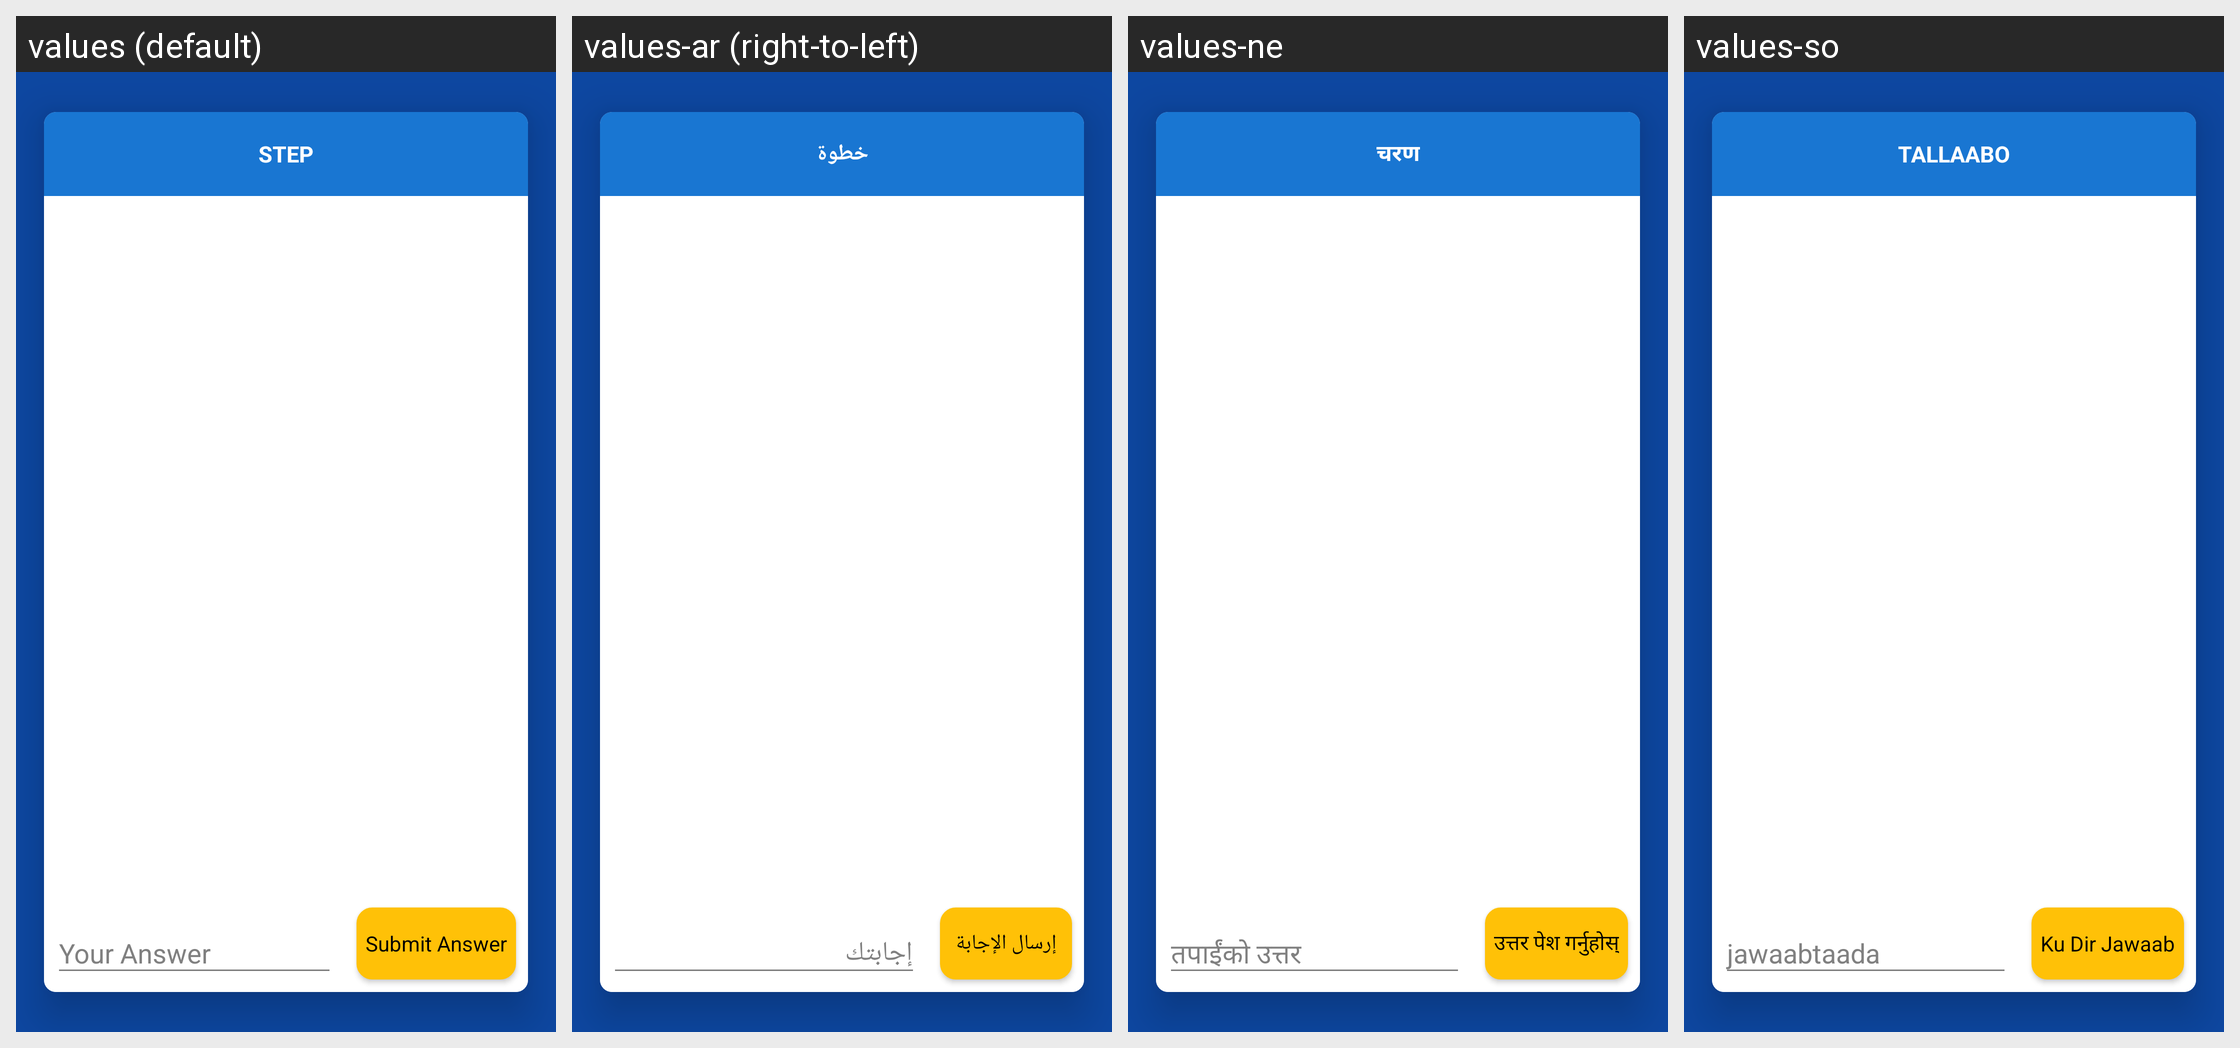

The Android screen above is rendered under several locales of the same app. Produce the string resources it draws, with the default and per-locale values.
Android screen res/layout/fragment_take_exam.xml rendered under 4 locales, left to right: values (default), values-ar (right-to-left), values-ne, values-so. Device: Nexus 5 (rendered at 1080×1920; each locale shown at half size, 540×960, under a caption strip naming it); theme MyMaterialTheme.
Other locales in the repository, not shown: values-es, values-fr.
Strings drawn on this screen, with the default value and each locale's value (text and hints the layout hard-codes, and strings that could not be matched under every locale, appear in the picture but are not listed):

step
  values: step
  values-ar: خطوة
  values-ne: चरण
  values-so: tallaabo

submit_answer
  values: Submit Answer
  values-ar: إرسال الإجابة
  values-ne: उत्तर पेश गर्नुहोस्
  values-so: Ku Dir Jawaab
